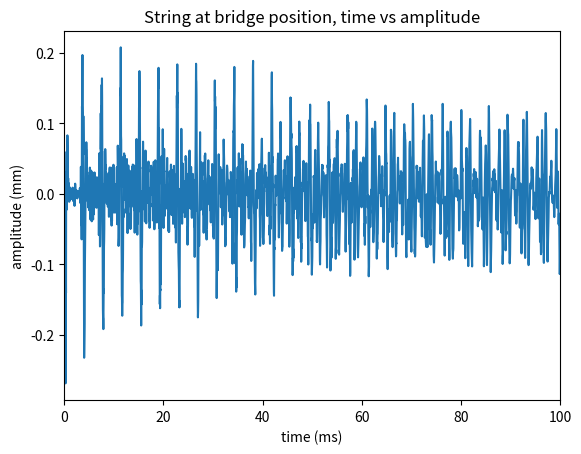

Write the Python code that produced this figure.
import numpy as np
import matplotlib.pyplot as plt
import matplotlib.animation as animation
import math
import scipy as sp
from scipy.io.wavfile import write

# Equation implemented from Chaigne and Askenfeld 1993
# Define constants

n_physical_segments = 50  # no. of string segments
samp_freq = 32000  # Hz

# Values follow for C4 as listed in Chainge and Askenfelt 1993
fund_freq = 262  # Hz, assume standard tuning frequency A4
L = 0.63  # m
M_s = 3.93 * 3  # string mass
T = 670  # string tension
E = 2.0e11  # Youngs modulus
eps = 3.82e-5  # string stiffness parameter
b_1 = 0.5  # damping coefficient
b_3 = 6.25e-9  # damping coefficient

M_h = 2.97 * 3  # hammer mass
mu = M_h / L  # Transversal string desntiy, Placeholder value
# mu = 10e6
#c = np.sqrt(T / mu)
#c = 329.6 # This returns a C3; from Bensa 2002 
c = 321.0 # This returns a C4; derived from Bensa 2002  
v_h0 = 4.0  # m / s**2; note 4.0 1.5 0.5 for resp. forte mezzo forte piano
p = 2.5  # ideally between 2 and 3
K_h = 4.5e9  # generalised hammer stiffness
hammer_striking_position = 0.12
hammer_location_index = int(
    hammer_striking_position * n_physical_segments + 1
)  # add one due to the leftmost virtual point
index_to_phyiscal_position_factor = L / (n_physical_segments + 1) 
eta_zeroth_step = 0  # position of the hammer at t=0 random value?????????? 

dx = L / n_physical_segments
dt = 1/ samp_freq
max_t = 3.0




D = 1 + b_1 * dt + 2 * b_3 / dt
r = c * dt / dx

a_1 = (2 - 2 * r**2 + b_3 / dt - 6 * eps * n_physical_segments**2 * r**2) / D
a_2 = (-1 + b_1 * dt + 2 * b_3 / dt) / D
a_3 = (r**2 * (1 + 4 * eps * n_physical_segments**2)) / D
a_4 = (b_3 / dt - eps * n_physical_segments**2 * r**2) / D
a_5 = (-b_3 / dt) / D


def hammer_force(eta, y_x0, K_h=K_h, p=p):
    """Note eta should be put in as a scalar"""
    # print("k_0 string extension as follows: " + str(y_x0))
    return K_h * np.abs(eta - y_x0) ** p


def update_virtual_points(array):
    """updates the virtual (ghost) points of an array.
    These points should be equal to the point directly
    neighbouring the attachment point

    Args:
        array (arr): input arrau
    """
    array[0] = -1 * array[2]
    array[-1] = -1 * array[-3]

def simulate_string():

    # we will need two virtual points to be able to perform the recursion
    n_virtual_points = 2
    n_steps = int(max_t / dt)
    n_total_segments = n_physical_segments + n_virtual_points

    string_position_arr = np.zeros([n_steps, n_total_segments])
    eta = np.zeros(n_steps)
    F_h = np.zeros(n_steps)


    # make a window function around the hammer location
    window_function = np.zeros(n_total_segments)
    window_function[hammer_location_index - 2 : hammer_location_index + 1] = [1.5, 0, 1.5]
    # window_function[hammer_location_index - 3 : hammer_location_index + 2] = [1.5, 0.75, 0, 0.75, 1.5]


    # initialize by doing 3 steps
    # first, make an estimate for the first step
    zeroth_step = np.zeros(n_total_segments)
    first_step = 0.5 * (np.roll(zeroth_step, 1) + np.roll(zeroth_step, -1))
    eta[1] = v_h0 * dt
    F_h[1] = hammer_force(
        eta[1], first_step[hammer_location_index]
    )
    # calculate second step ignoring stiffness
    second_step = (
        np.roll(first_step, -1)
        + np.roll(first_step, 1)
        - zeroth_step
        + (dt * n_physical_segments * F_h[1] * window_function) / M_s
    )
    update_virtual_points(second_step)


    eta[2] = (
        2 * eta[1] - (dt**2 * F_h[1])
    )
    F_h[2] = hammer_force(
        eta[2], second_step[hammer_location_index]
    )

    

    string_position_arr[0, :] = zeroth_step
    string_position_arr[1, :] = first_step
    string_position_arr[2, :] = second_step

    ############
    start_index = 3  # start after the initialization
    for i in range(start_index, n_steps - 1):

        # Update F_h and eta 
        if eta[i] > string_position_arr[i, hammer_location_index]:
            eta[i] = 2 * eta[i-1] - eta[i - 2] - (dt**2 * F_h[i-1]/ M_h)
            F_h[i] =  hammer_force(eta[i], string_position_arr[i, hammer_location_index])
        two_steps_earlier = string_position_arr[i - 2, :]
        one_step_earlier = string_position_arr[i - 1, :]
        current = string_position_arr[i, :]

        next_step = (
            a_1 * current
            + a_2 * one_step_earlier
            + a_3 * (np.roll(current, 1) + np.roll(current, -1))
            + a_4 * (np.roll(current, 2) + np.roll(current, -2))
            + a_5
            * (
                np.roll(one_step_earlier, 1)
                + np.roll(one_step_earlier, -1)
                + two_steps_earlier
            )
            + (dt**2 * n_total_segments * F_h[i] * window_function) / M_s
        )

        # the duplicate points mirror the points right before the boundry
        update_virtual_points(next_step)
        string_position_arr[i + 1, -1] = string_position_arr[i+1, 0]
        string_position_arr[i + 1, :] = next_step



    return string_position_arr

    
def make_fft_arr(string_position_arr, dt, max_t, string_position_index = 50):
    local_string_position = string_position_arr[:, string_position_index]
    samples_per_chunk = 100
    n_samples = len(local_string_position)
    n_samples_rounded_up = int(math.ceil(n_samples)) # round up for ease of operation
    splits = n_samples_rounded_up/samples_per_chunk

    n_steps = int(max_t / dt)
    freq = np.fft.fftfreq(samples_per_chunk, dt)
    output_arr = np.zeros((len(local_string_position), len(freq)))

    # split into arrays of 10 long except possibly the last split if not divisible
    chunks = np.array_split(local_string_position, splits)

    for i, chunk in enumerate(chunks):
        chunk_length = len(chunk)
        if chunk_length == samples_per_chunk:
            print(f'{samples_per_chunk=}')
            print(f'{chunk_length=}')
            print('right length')
            # for the regular chunks
            abs_fft = np.abs(np.fft.fft(chunk, axis=0))
            output_arr[i * samples_per_chunk: (i+1) * samples_per_chunk] = np.tile(abs_fft, (samples_per_chunk, 1))
        else:
            print(f'{samples_per_chunk=}')
            print(f'{chunk_length=}')
            print('wrong length')
            # for the regular chunks
            #for the last chunk thats possibly indivisble by samples_per_chunk
            output_arr[i * samples_per_chunk: i * samples_per_chunk + chunk_length] = 0

            
    positive_frequency_index = int(len(freq)/2) 
    
    return freq[:positive_frequency_index], output_arr[:,:positive_frequency_index]



    
def make_fft_arr2(string_position_arr, dt, max_t, string_position_index = 50):
    local_string_position = string_position_arr[:, string_position_index]
    samples_per_chunk = 1000
    n_samples = len(local_string_position)
    n_samples_rounded_up = int(math.ceil(n_samples)) # round up for ease of operation
    splits = n_samples_rounded_up/samples_per_chunk

    n_steps = int(max_t / dt)
    freq = np.fft.fftfreq(samples_per_chunk, dt)
    output_arr = np.zeros((len(local_string_position), len(freq)))

    for i, row in enumerate(local_string_position):
        if i < n_samples - samples_per_chunk:
            chunk = local_string_position[i:i+samples_per_chunk]
            abs_fft = 200*np.log10(np.abs(np.fft.fft(chunk, axis=0)))
            output_arr[i,:] = abs_fft
        else:
            output_arr[i,:] = 0


            
    positive_frequency_index = int(len(freq)/2) 
    
    return freq[:positive_frequency_index], output_arr[:,:positive_frequency_index]

def make_animation(A):
    n_frames = np.shape(A)[0]
    n_total_segments = np.shape(A)[1]
    fig = plt.figure()
    maximum = np.max(A)
    minimum = np.min(A)
    padding = 2
    ax = plt.axes(
        xlim=(0 - padding, n_total_segments + padding),
        ylim=(minimum, maximum)
    )

    (line,) = ax.plot([], [], lw=3)
    x = np.arange(0, n_total_segments)

    def plot_A(frame):
        print(frame)
        frame = frame
        line.set_data(x, A[int(frame), :])
        return A[int(frame), :]

    ani = animation.FuncAnimation(fig, plot_A, frames=n_frames, interval=1)
    plt.show()

    return 0;

    

def make_double_animation(A, B, x_b):
    frame_multiplier = 10
    n_total_segments = np.shape(A)[1]
    x1 = np.arange(0, n_total_segments)
    n_frames = np.shape(A)[0]
    n_B_points = np.shape(B)[1]
    maximum_a, minimum_a  = np.max(A), np.min(A)
    maximum_b, minimum_b  = np.max(B), np.min(B)
    maximum_x_b, minimum_x_b  = np.max(x_b), np.min(x_b)
    padding = 2
    fig, (ax1, ax2) = plt.subplots(2,1, sharex=False, sharey=False)
    ax1.set_ylim(bottom=minimum_a, top=maximum_a)
    ax2.set_ylim(bottom=minimum_b, top=maximum_b)
    ax1.set_xlim(left=0, right=n_total_segments)
    ax2.set_xlim(left=minimum_x_b, right=maximum_x_b)

    (line,) = ax1.plot([], [], lw=3)
    (line2,) = ax2.plot([], [], lw=3)
    x_a = np.arange(0, n_total_segments)

    def plot_A(frame):
        frame = frame_multiplier*frame
        frame = frame % n_frames
        line.set_data(x_a, A[int(frame), :])
        line2.set_data(x_b, B[int(frame), :])
        return A[int(frame), :]

    ani = animation.FuncAnimation(fig, plot_A, frames=n_frames, interval=1)
    plt.show()

    return 0;

def bridge_agrafe_index_loc(index_to_phyiscal_position_factor = index_to_phyiscal_position_factor, hammer_location_index = hammer_location_index, side = "bridge"):
    """For comparison with Chaigne 1993-1 p. 6 fig. 3. Converts the location 
    40mm from hammer either to bridge or agrafe side to an actual index on the string.
    side accepted inputs either "bridge" or "agrafe". """
    if side == "bridge":
        shift = -4e-2
    elif side == "agrafe":
        shift = +4e-2
    #print((hammer_location_index * index_to_phyiscal_position_factor + shift) / index_to_phyiscal_position_factor)
    return int((hammer_location_index * index_to_phyiscal_position_factor + shift) / index_to_phyiscal_position_factor), side

def plot_at_string_location(A, time_arr, string_position_index, side):
    """Plots (x,t) diagram of a point. 
    Noted points are at the bridge and agrafe side both 40mm from the hammer."""
    plt.plot(time_arr, A[:, string_position_index]*1000)
    plt.title(f"String at {side} position, time vs amplitude")
    plt.xlim(0, 100)
    plt.xlabel("time (ms)")
    plt.ylabel("amplitude (mm)")
    plt.show()
    return 0;

def main():
    plot_index_loc, side = bridge_agrafe_index_loc(side="bridge")
    string_position_arr = simulate_string()
    freqs, fft_arr = make_fft_arr2(string_position_arr, dt, max_t)
    time_arr = np.linspace(0, max_t, int(max_t/dt)); time_arr_ms = time_arr * 1000
    plot_at_string_location(string_position_arr, time_arr_ms, plot_index_loc, side)
    # make_animation(string_position_arr)
    #print(f'{np.shape(string_position_arr)=}')
    #print(f'{np.shape(fft_arr)=}')
    #make_double_animation(string_position_arr, fft_arr, freqs)


    rate = samp_freq
    data = string_position_arr[:,plot_index_loc]
    scaled = np.int16(data / np.max(np.abs(data)) * 32767)
    write('test.wav', rate, scaled)






if __name__ == "__main__":
    main()
#Implement string results at set points 